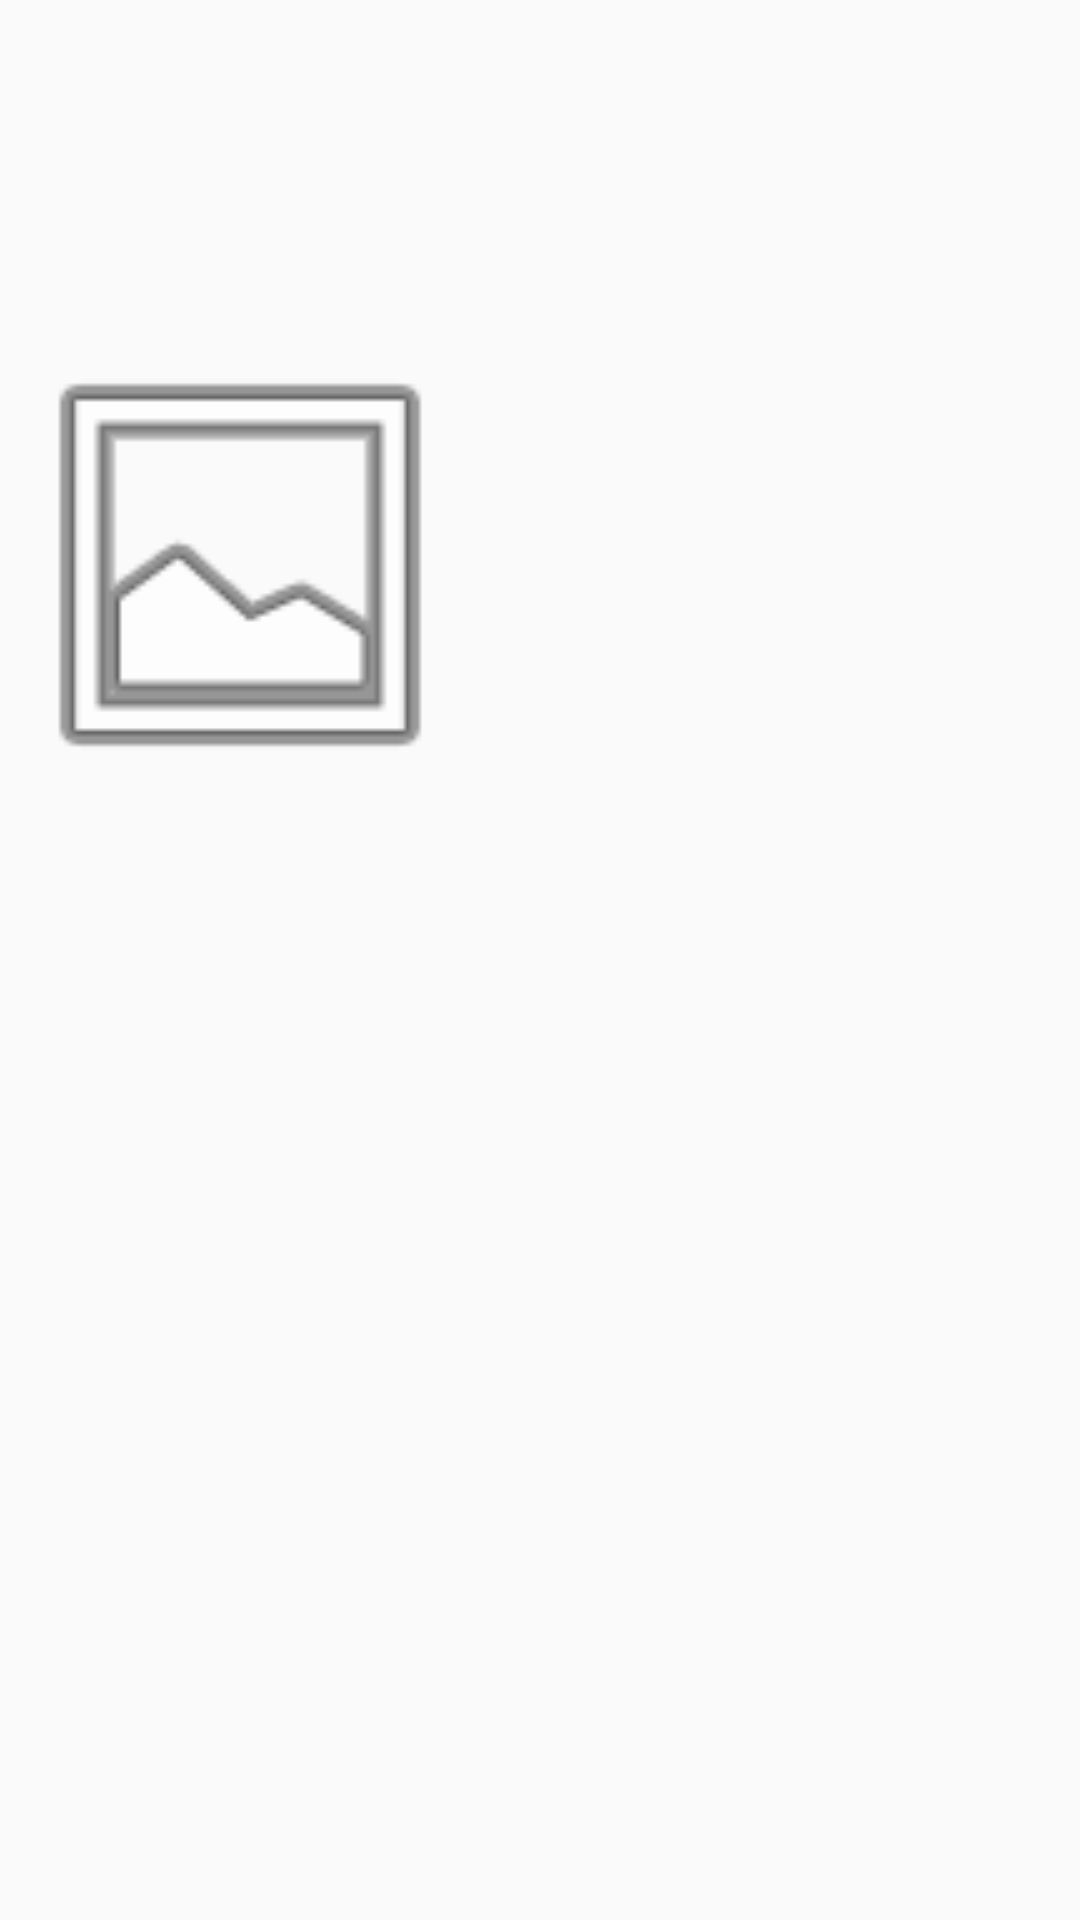

The Android layout XML behind this screen, and the referenced resources:
<!-- AndroidManifest.xml: application theme AppTheme -->
<!-- res/layout/fragment_movie_detail.xml -->
<?xml version="1.0" encoding="utf-8"?>
<ScrollView xmlns:android="http://schemas.android.com/apk/res/android"
    xmlns:tools="http://schemas.android.com/tools"
    android:layout_width="match_parent"
    android:layout_height="match_parent"
    tools:context="com.example.example.movieapp.MovieDetailFragment">


    <LinearLayout
        android:layout_width="match_parent"
        android:layout_height="wrap_content"
        android:orientation="vertical">

        <TextView
            android:id="@+id/movie_title"
            android:layout_width="match_parent"
            android:layout_height="wrap_content"
            android:paddingBottom="30dp"
            android:paddingTop="30dp"
            android:textAppearance="?android:textAppearanceLarge"
            android:textSize="36sp" />

        <RelativeLayout
            android:layout_width="match_parent"
            android:layout_height="match_parent"
            android:orientation="horizontal">

            <ImageView
                android:id="@+id/movie_image"
                android:layout_width="160dp"
                android:layout_height="wrap_content"
                android:layout_alignParentLeft="true"
                android:layout_alignParentStart="true"
                android:layout_alignParentTop="true"
                android:adjustViewBounds="true"
                android:scaleType="fitCenter"
                android:src="@android:drawable/ic_menu_gallery" />

            <TextView
                android:id="@+id/movie_release_year"
                android:layout_width="wrap_content"
                android:layout_height="wrap_content"
                android:layout_alignParentTop="true"
                android:layout_gravity="top"
                android:layout_marginLeft="24dp"
                android:layout_marginStart="24dp"
                android:layout_marginTop="0dp"
                android:layout_toEndOf="@+id/movie_image"
                android:layout_toRightOf="@+id/movie_image"
                android:textAppearance="?android:textAppearanceLarge" />


        </RelativeLayout>

        <TextView
            android:id="@+id/movie_overview"
            android:layout_width="match_parent"
            android:layout_height="wrap_content"
            android:paddingTop="30dp"
            android:textAppearance="?android:textAppearanceMedium" />
    </LinearLayout>
</ScrollView>
<!-- resources referenced by this layout -->
<resources>
  <style name="AppTheme" parent="Theme.AppCompat.Light.DarkActionBar">
          
          <item name="colorPrimary">@color/colorPrimary</item>
          <item name="colorPrimaryDark">@color/colorPrimaryDark</item>
          <item name="colorAccent">@color/colorAccent</item>
      </style>
  <!-- not gathered from this repository: default colours our renderer supplied (Android Studio template values) -->
  <color name="colorPrimary">#FF6200EE</color>
  <color name="colorPrimaryDark">#FF3700B3</color>
  <color name="colorAccent">#FF03DAC5</color>
</resources>
